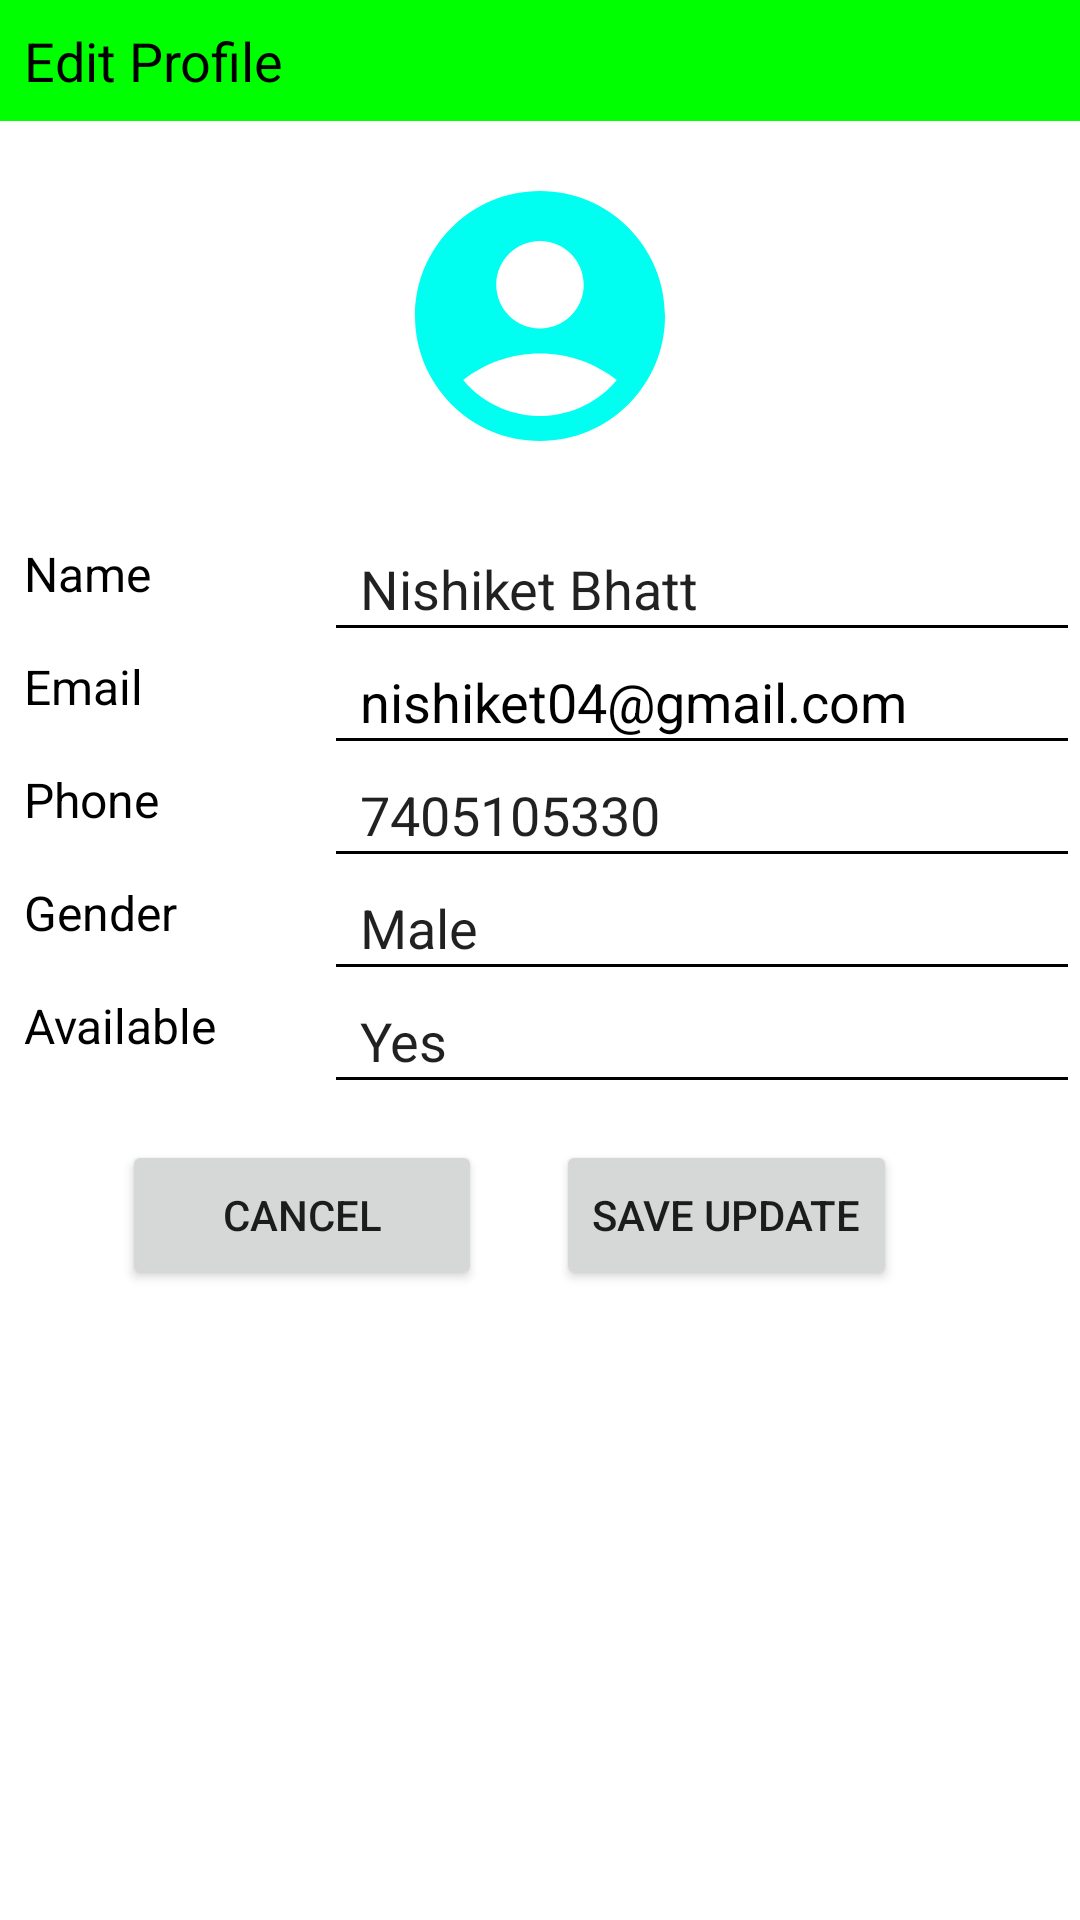

Reconstruct the res/layout file that produces this screen, plus the resources it refers to.
<!-- AndroidManifest.xml: application theme Theme.Task -->
<!-- res/layout/activity_edit_profile.xml -->
<?xml version="1.0" encoding="utf-8"?>
<androidx.constraintlayout.widget.ConstraintLayout xmlns:android="http://schemas.android.com/apk/res/android"
    xmlns:app="http://schemas.android.com/apk/res-auto"
    xmlns:tools="http://schemas.android.com/tools"
    android:id="@+id/main"
    android:layout_width="match_parent"
    android:layout_height="match_parent"
    tools:context=".layouts.edit_profile.EditProfileActivity">

    <TextView
        android:id="@+id/textView"
        android:layout_width="match_parent"
        android:layout_height="wrap_content"
        android:background="#00FF00"
        android:padding="8dp"
        android:text="Edit Profile"
        android:textSize="18dp"
        android:textColor="@color/black"
        app:layout_constraintEnd_toEndOf="parent"
        app:layout_constraintStart_toStartOf="parent"
        app:layout_constraintTop_toTopOf="parent" />


    <ImageView
        android:id="@+id/imageView"
        android:layout_width="100dp"
        android:layout_height="110dp"
        android:layout_marginTop="10dp"
        android:src="@drawable/baseline_account_circle_24"
        app:layout_constraintEnd_toEndOf="parent"
        app:layout_constraintStart_toStartOf="parent"
        app:layout_constraintTop_toBottomOf="@+id/textView" />

    <ImageView
        android:layout_width="35dp"
        android:layout_height="35dp"
        android:layout_gravity="bottom|right"
        android:src="@drawable/baseline_add_24"
        app:layout_constraintBottom_toBottomOf="@+id/imageView"
        app:layout_constraintEnd_toEndOf="@+id/imageView" />


    <TextView
        android:id="@+id/textView2"
        android:layout_width="100dp"
        android:layout_height="wrap_content"
        android:layout_marginStart="8dp"
        android:layout_marginTop="12dp"
        android:paddingVertical="8dp"
        android:text="Name"
        android:textColor="@android:color/black"
        android:textSize="16sp"
        app:layout_constraintStart_toStartOf="parent"
        app:layout_constraintTop_toBottomOf="@+id/imageView" />

    <EditText
        android:id="@+id/et_name"
        android:layout_width="0dp"
        android:layout_height="45dp"
        android:layout_weight="1"
        android:paddingHorizontal="12dp"
        android:text="Nishiket Bhatt"
        app:layout_constraintEnd_toEndOf="parent"
        app:layout_constraintStart_toEndOf="@+id/textView2"
        app:layout_constraintTop_toTopOf="@+id/textView2" />

    <TextView
        android:id="@+id/textView3"
        android:layout_width="100dp"
        android:layout_height="wrap_content"
        android:layout_marginStart="8dp"
        android:paddingVertical="8dp"
        android:text="Email"
        android:textColor="@android:color/black"
        android:textSize="16sp"
        app:layout_constraintStart_toStartOf="parent"
        app:layout_constraintTop_toBottomOf="@+id/textView2" />

    <EditText
        android:id="@+id/et_email"
        android:layout_width="0dp"
        android:layout_height="45dp"
        android:layout_weight="1"
        android:enabled="false"
        android:inputType="textEmailAddress"
        android:paddingHorizontal="12dp"
        android:text="nishiket04@gmail.com"
        android:textColor="@color/black"
        app:layout_constraintEnd_toEndOf="parent"
        app:layout_constraintStart_toEndOf="@+id/textView3"
        app:layout_constraintTop_toTopOf="@+id/textView3" />


    <TextView
        android:id="@+id/textView4"
        android:layout_width="100dp"
        android:layout_height="wrap_content"
        android:layout_marginStart="8dp"
        android:paddingVertical="8dp"
        android:text="Phone"
        android:textColor="@android:color/black"
        android:textSize="16sp"
        app:layout_constraintStart_toStartOf="parent"
        app:layout_constraintTop_toBottomOf="@+id/textView3" />

    <EditText
        android:id="@+id/et_phone"
        android:layout_width="0dp"
        android:layout_height="45dp"
        android:layout_weight="1"
        android:inputType="phone"
        android:paddingHorizontal="12dp"
        android:text="7405105330"
        app:layout_constraintEnd_toEndOf="parent"
        app:layout_constraintStart_toEndOf="@+id/textView4"
        app:layout_constraintTop_toTopOf="@+id/textView4" />


    <TextView
        android:id="@+id/textView5"
        android:layout_width="100dp"
        android:layout_height="wrap_content"
        android:layout_marginStart="8dp"
        android:paddingVertical="8dp"
        android:text="Gender"
        android:textColor="@android:color/black"
        android:textSize="16sp"
        app:layout_constraintStart_toStartOf="parent"
        app:layout_constraintTop_toBottomOf="@+id/textView4" />

    <EditText
        android:id="@+id/et_address"
        android:layout_width="0dp"
        android:layout_height="45dp"
        android:layout_weight="1"
        android:paddingHorizontal="12dp"
        android:text="Male"
        app:layout_constraintEnd_toEndOf="parent"
        app:layout_constraintStart_toEndOf="@+id/textView5"
        app:layout_constraintTop_toTopOf="@+id/textView5" />


    <TextView
        android:id="@+id/textView6"
        android:layout_width="100dp"
        android:layout_height="wrap_content"
        android:layout_marginStart="8dp"
        android:paddingVertical="8dp"
        android:text="Available"
        android:textColor="@android:color/black"
        android:textSize="16sp"
        app:layout_constraintStart_toStartOf="parent"
        app:layout_constraintTop_toBottomOf="@+id/textView5" />

    <EditText
        android:id="@+id/editText3"
        android:layout_width="0dp"
        android:layout_height="45dp"
        android:layout_weight="1"
        android:paddingHorizontal="12dp"
        android:text="Yes"
        app:layout_constraintEnd_toEndOf="parent"
        app:layout_constraintStart_toEndOf="@+id/textView6"
        app:layout_constraintTop_toTopOf="@+id/textView6" />


    <Button
        android:id="@+id/btn_cancel"
        android:layout_width="120dp"
        android:layout_height="50dp"
        android:layout_marginStart="16dp"
        android:layout_marginTop="12dp"
        android:layout_weight="1"
        android:text="Cancel"
        app:layout_constraintEnd_toStartOf="@+id/btn_save"
        app:layout_constraintStart_toStartOf="parent"
        app:layout_constraintTop_toBottomOf="@+id/editText3" />


    <Button
        android:id="@+id/btn_save"
        android:layout_width="wrap_content"
        android:layout_height="50dp"
        android:layout_marginStart="16dp"
        android:layout_marginTop="12dp"
        android:layout_weight="1"
        android:text="Save Update"
        app:layout_constraintEnd_toEndOf="parent"
        app:layout_constraintStart_toEndOf="@+id/textView6"
        app:layout_constraintTop_toBottomOf="@+id/editText3" />

</androidx.constraintlayout.widget.ConstraintLayout>
<!-- resources referenced by this layout -->
<resources>
  <color name="black">#FF000000</color>
  <!-- drawable baseline_account_circle_24 (drawable) -->
  <vector xmlns:android="http://schemas.android.com/apk/res/android" android:height="24dp" android:tint="#00FFF0" android:viewportHeight="24" android:viewportWidth="24" android:width="24dp">
        
      <path android:fillColor="@android:color/white" android:pathData="M12,2C6.48,2 2,6.48 2,12s4.48,10 10,10s10,-4.48 10,-10S17.52,2 12,2zM12,6c1.93,0 3.5,1.57 3.5,3.5S13.93,13 12,13s-3.5,-1.57 -3.5,-3.5S10.07,6 12,6zM12,20c-2.03,0 -4.43,-0.82 -6.14,-2.88C7.55,15.8 9.68,15 12,15s4.45,0.8 6.14,2.12C16.43,19.18 14.03,20 12,20z"/>
      
  </vector>
  <style name="Theme.Task" parent="Theme.MaterialComponents.DayNight.NoActionBar">
          
          <item name="colorPrimary">@color/purple_500</item>
          <item name="colorPrimaryVariant">@color/purple_700</item>
          <item name="colorOnPrimary">@color/white</item>
          
          <item name="colorSecondary">@color/teal_200</item>
          <item name="colorSecondaryVariant">@color/teal_700</item>
          <item name="colorOnSecondary">@color/black</item>
          
          <item name="android:statusBarColor">?attr/colorPrimaryVariant</item>
          
          
          <item name="colorControlNormal">@color/black</item>
      </style>
  <color name="purple_500">#FF6200EE</color>
  <color name="purple_700">#FF3700B3</color>
  <color name="white">#FFFFFFFF</color>
  <color name="teal_200">#FF03DAC5</color>
  <color name="teal_700">#FF018786</color>
</resources>
